2-way image classification set "squir_chip_data" from GitHub (Harry24k/Pytorch-Basic); label vocabulary: chipmunk, squirrel.

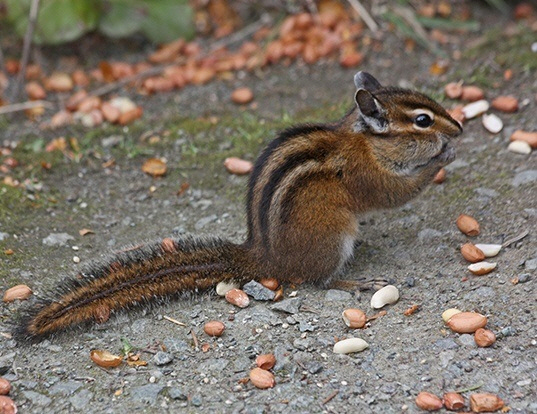
Label: chipmunk

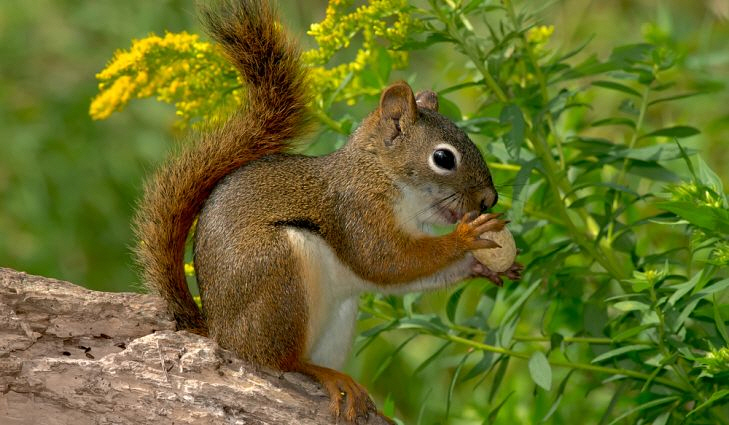
Label: squirrel

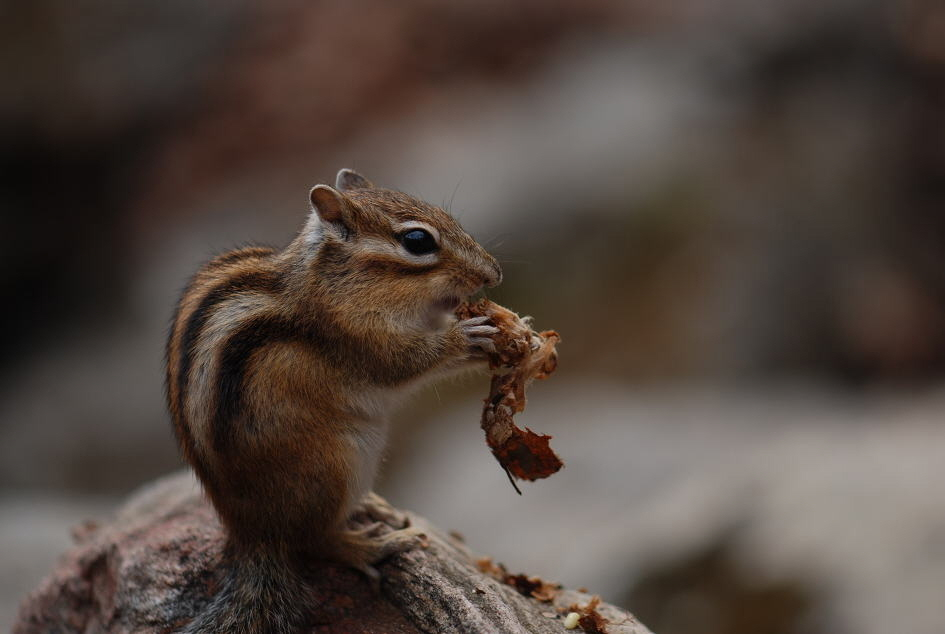
Label: chipmunk

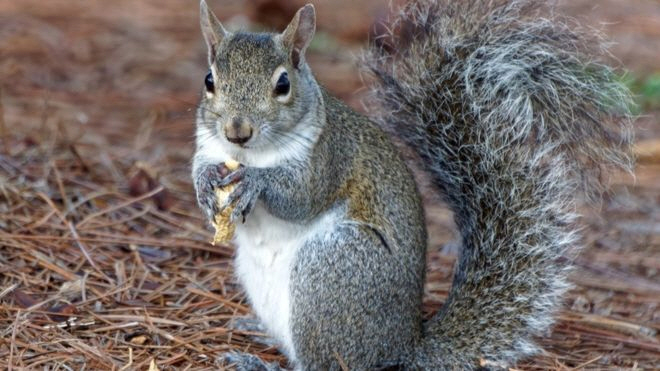
Label: squirrel

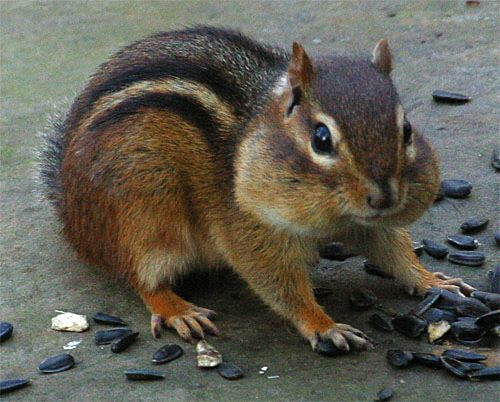
Label: chipmunk

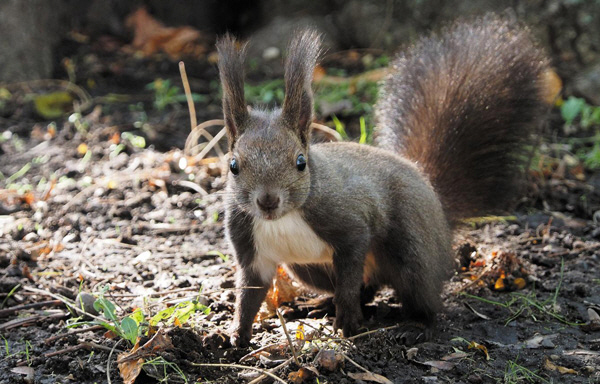
Label: squirrel
